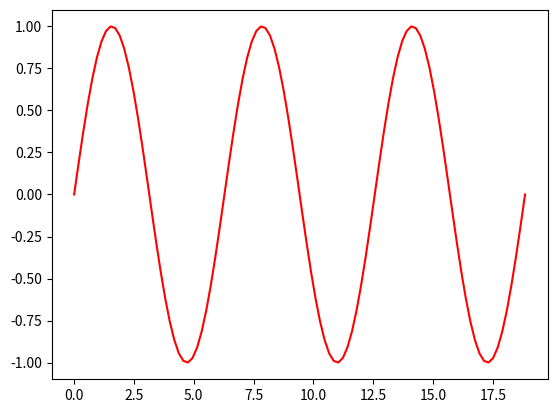

Write the Python code that produced this figure.
import matplotlib.pyplot as plt
import numpy as np

x = np.linspace(0, 6*np.pi, 100)
y = np.sin(x)

plt.ion()

fig = plt.figure()
ax = fig.add_subplot()
line1, = ax.plot(x, y,'-r') # Returns a tuple of line objects, thus the comma

for phase in np.linspace(0, 10*np.pi, 500):
    line1.set_ydata(np.sin(x + phase))
    fig.canvas.draw()
    fig.canvas.flush_events()